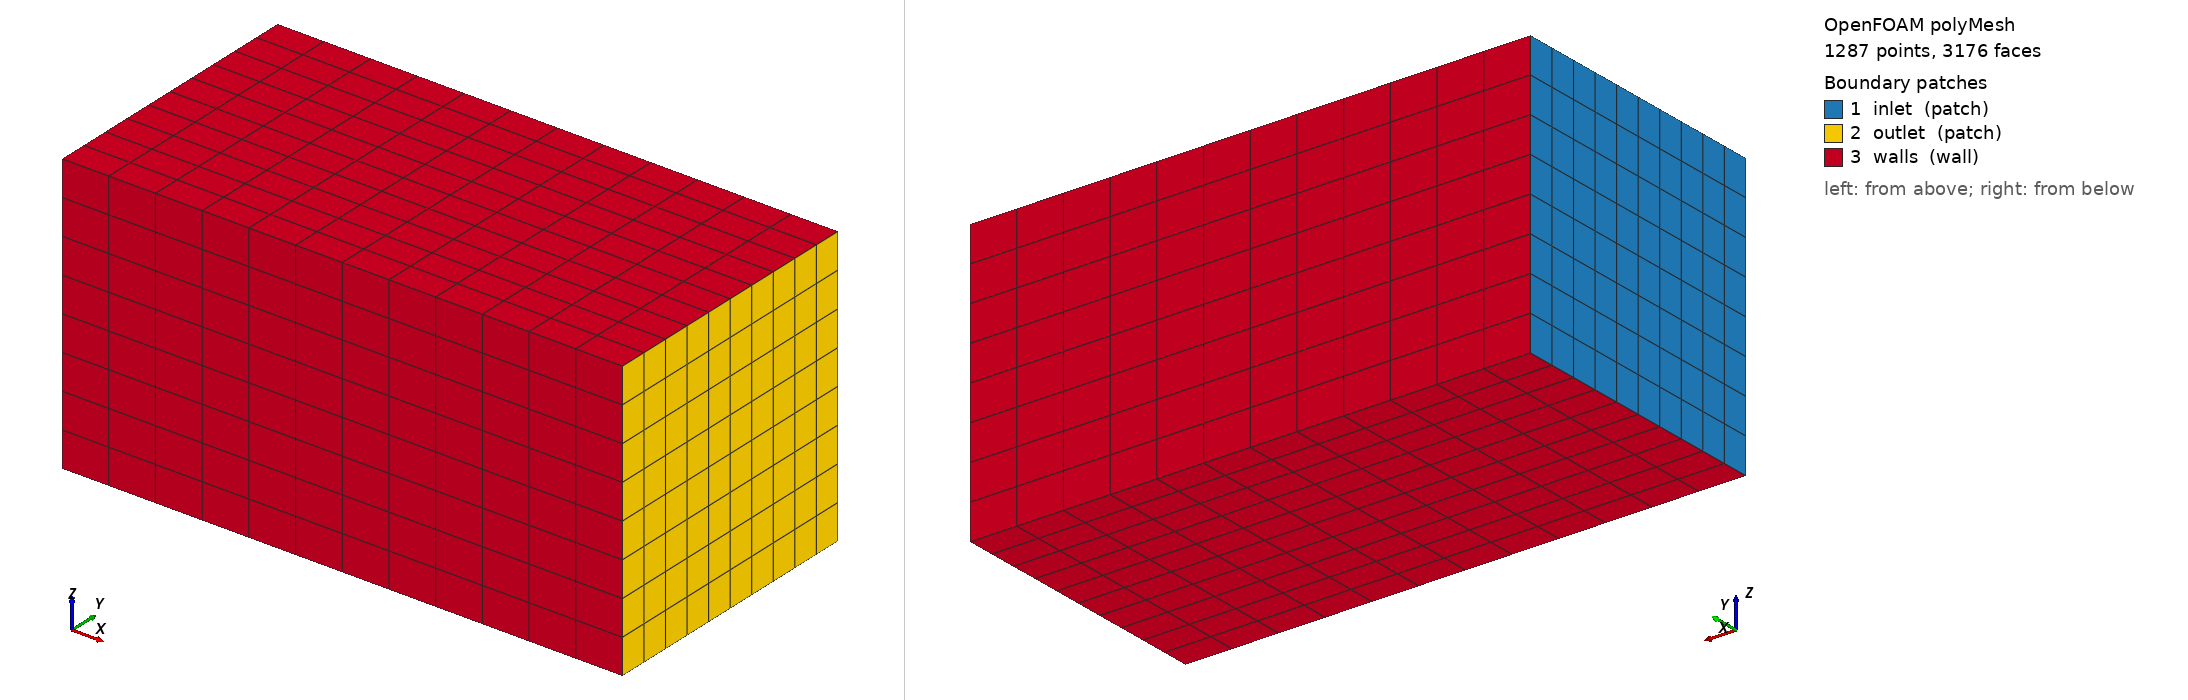

OpenFOAM case: the committed polyMesh, 1287 points, 3176 faces. Boundary patches (legend numbers): 1 inlet (patch), 2 outlet (patch), 3 walls (wall). Left view from above one corner, right view from below the opposite corner. Boundary conditions: 0 field file(s) under 0/; 0 of 3 drawn patches have an entry in a shipped field file.

=== constant/polyMesh/boundary ===
FoamFile
{
    version     2.0;
    format      ascii;
    class       polyBoundaryMesh;
    location    "constant/polyMesh";
    object      boundary;
}

3
(
    inlet
    {
        type patch;
        nFaces 80;
        startFace 2584;
    }
    outlet
    {
        type patch;
        nFaces 80;
        startFace 2664;
    }
    walls
    {
        type wall;
        nFaces 432;
        startFace 2744;
    }
)


=== system/controlDict ===
FoamFile
{
    version     2.0;
    format      ascii;
    class       dictionary;
    location    "system";
    object      controlDict;
}
application simpleFoam;
writeFormat ascii;


Also in the case, not shown: constant/polyMesh/faces (numeric list); constant/polyMesh/neighbour (numeric list); constant/polyMesh/owner (numeric list); constant/polyMesh/points (numeric list).
